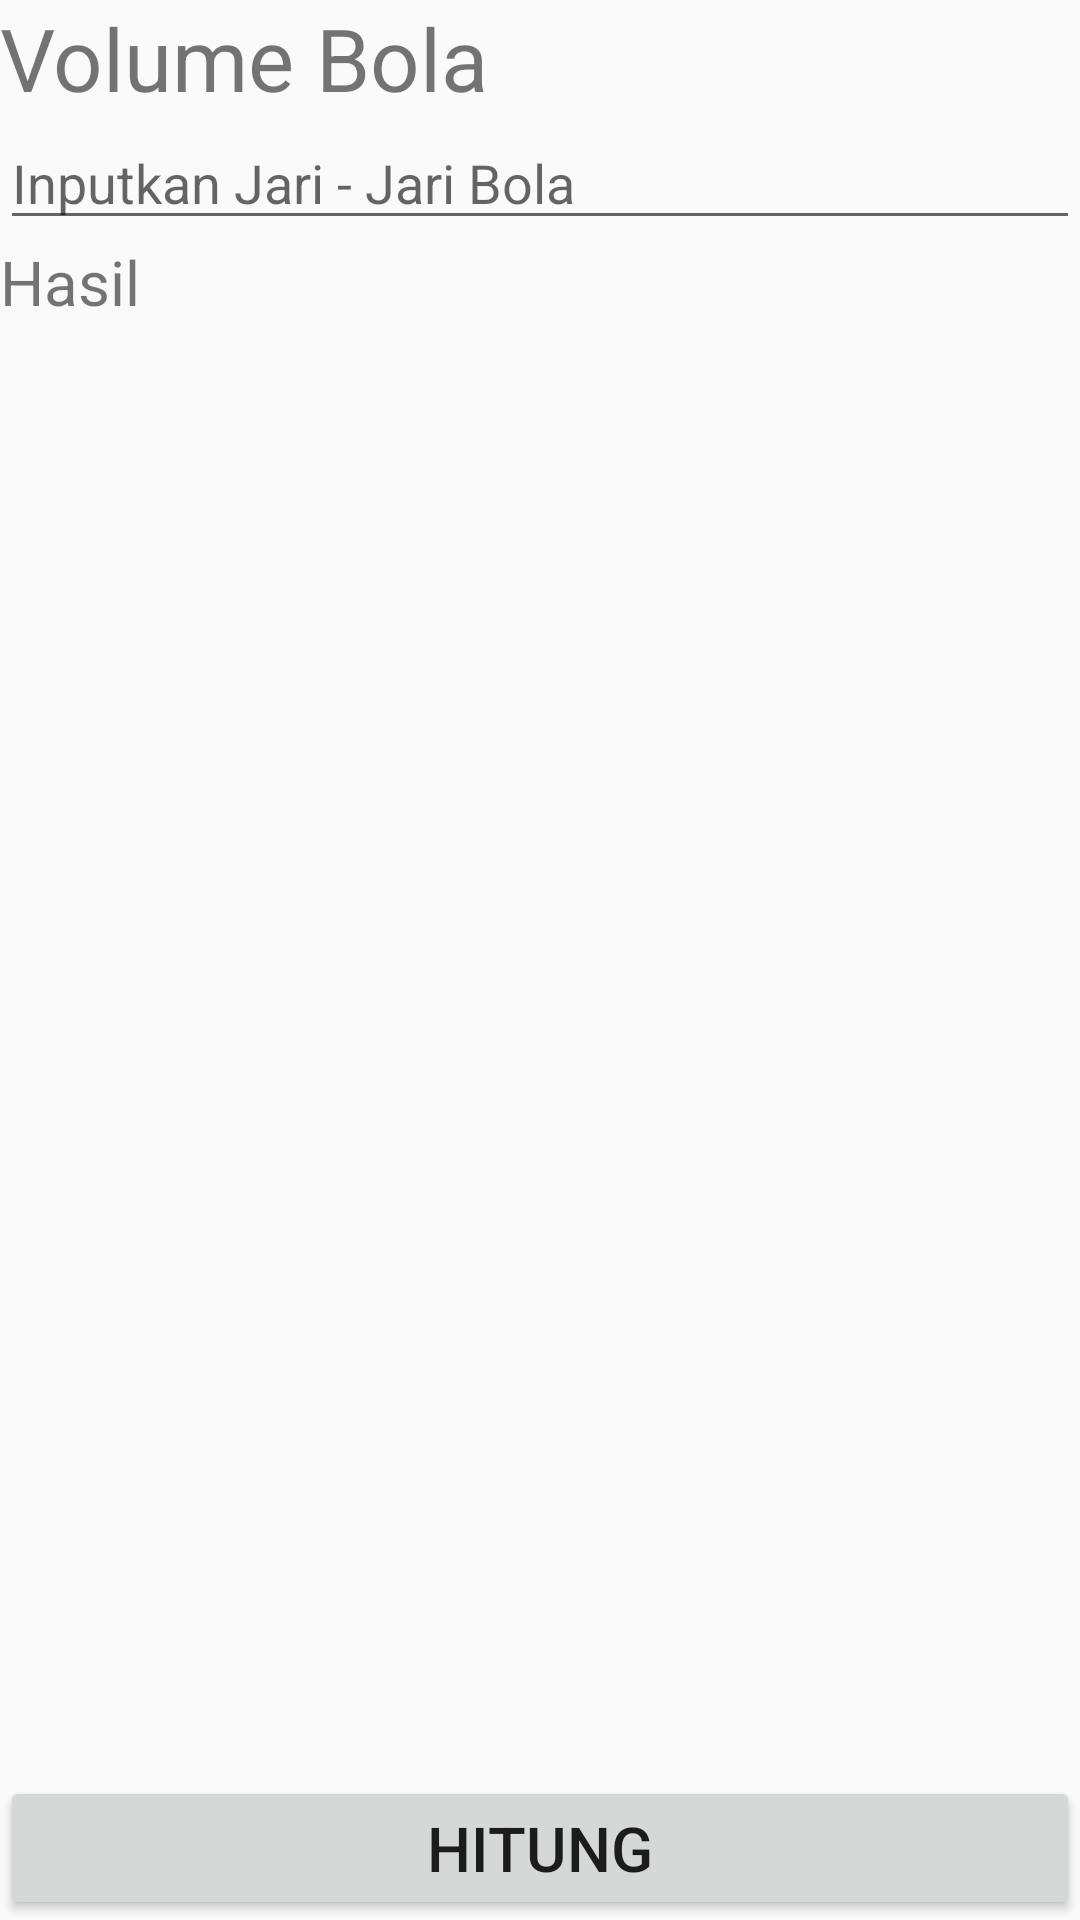

Android layout source for this screen:
<!-- AndroidManifest.xml: application theme AppTheme -->
<!-- res/layout/activity_bola.xml -->
<?xml version="1.0" encoding="utf-8"?>
<RelativeLayout xmlns:android="http://schemas.android.com/apk/res/android"
    xmlns:app="http://schemas.android.com/apk/res-auto"
    xmlns:tools="http://schemas.android.com/tools"
    android:layout_width="match_parent"
    android:layout_height="match_parent"
    tools:context="com.umbrella.catzy.mathfornoobies.bola">

    <TextView
        android:id="@+id/textview17"
        android:layout_width="match_parent"
        android:layout_height="wrap_content"
        android:text="Volume Bola"
        android:textSize="14pt"/>
    <EditText
        android:id="@+id/edtjarib"
        android:layout_below="@+id/textview17"
        android:layout_width="match_parent"
        android:layout_height="wrap_content"
        android:inputType="number"
        android:ems="10"
        android:hint="Inputkan Jari - Jari Bola"/>
    <TextView
        android:id="@+id/textview18"
        android:layout_below="@+id/edtjarib"
        android:layout_width="match_parent"
        android:layout_height="wrap_content"
        android:text="Hasil"
        android:textSize="10pt"/>
    <Button
        android:id="@+id/htgbola"
        android:layout_alignParentBottom="true"
        android:layout_width="match_parent"
        android:layout_height="wrap_content"
        android:text="HItung"
        android:textSize="10pt"/>
</RelativeLayout>
<!-- resources referenced by this layout -->
<resources>
  <style name="AppTheme" parent="Theme.AppCompat.Light.DarkActionBar">
          
          <item name="colorPrimary">#f4ba33</item>
          <item name="colorPrimaryDark">#f4ba33</item>
          <item name="colorAccent">#f4ba33</item>
      </style>
</resources>
